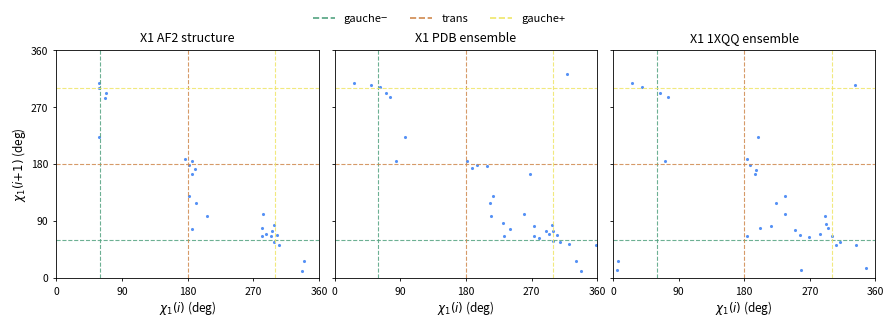

The matplotlib source for this figure:
"""χ1 rotamer 三联散点图（X1 AF2 / X1 PDB ensemble / X1 1XQQ ensemble）。

版式复刻自参考画廊 MULTI-1DBA7BB547（质量分第 1 名的三面板散点）。
数据点为示意：从参考图的像素坐标反解到 0–360° 角度域，
rotamer wells 位于 60°(gauche−) / 180°(trans 区间参考) / 300°(gauche+)。
"""
import json
from pathlib import Path

import matplotlib

matplotlib.use("Agg")
import matplotlib.pyplot as plt

# 参考图上逐像素提取的点位（px, py），每面板一组
PIXEL_POINTS = {
    "X1 AF2 structure": [[63,58],[63,65],[64,136],[71,79],[72,72],[172,168],[176,176],[176,222],[180,171],[180,269],[181,189],[184,182],[186,231],[199,251],[268,279],[269,268],[270,247],[274,277],[280,280],[281,272],[283,263],[284,288],[287,278],[290,292],[319,330],[321,315]],
    "X1 PDB ensemble": [[34,58],[56,60],[67,64],[75,72],[80,78],[87,171],[98,136],[176,171],[183,181],[189,176],[202,178],[205,231],[206,251],[209,222],[222,260],[223,280],[230,269],[248,247],[255,189],[260,279],[261,265],[267,282],[276,272],[280,277],[283,263],[284,272],[285,286],[289,278],[293,288],[302,45],[304,291],[313,315],[320,330],[338,292]],
    "X1 1XQQ ensemble": [[15,329],[16,315],[34,58],[47,64],[69,72],[76,171],[79,78],[178,168],[178,279],[182,176],[189,189],[190,183],[192,136],[195,268],[209,265],[215,231],[226,222],[226,247],[239,270],[245,278],[247,329],[256,281],[270,277],[277,251],[278,262],[280,268],[285,280],[290,292],[296,288],[314,60],[315,292],[328,326]],
}

PANEL_ORDER = ["X1 AF2 structure", "X1 PDB ensemble", "X1 1XQQ ensemble"]

# 像素 → 角度线性映射（参考图坐标轴覆盖 0–360°）
PX0, PX1 = 10.0, 340.0
PY0, PY1 = 10.0, 340.0


def to_deg(px: float, py: float) -> tuple[float, float]:
    x = (px - PX0) / (PX1 - PX0) * 360.0
    y = 360.0 - (py - PY0) / (PY1 - PY0) * 360.0
    return round(x, 1), round(y, 1)


DOT_COLOR = "#4285f4"
GUIDES = {
    60: ("gauche\u2212", "#53A380"),
    180: ("trans", "#CF894E"),
    300: ("gauche+", "#EFE668"),
}
DOT_SIZE = 5  # markersize^2，小圆点


def main() -> None:
    data = {}
    for title in PANEL_ORDER:
        data[title] = [to_deg(px, py) for px, py in PIXEL_POINTS[title]]
    Path("chi1_points.json").write_text(json.dumps(data, ensure_ascii=False), encoding="utf-8")

    fig, axes = plt.subplots(1, 3, figsize=(9.0, 3.3), sharex=True, sharey=True)
    fig.subplots_adjust(left=0.075, right=0.985, bottom=0.155, top=0.845, wspace=0.06)

    for ax, title in zip(axes, PANEL_ORDER):
        xs = [p[0] for p in data[title]]
        ys = [p[1] for p in data[title]]
        ax.scatter(xs, ys, s=DOT_SIZE, c=DOT_COLOR, linewidths=0, alpha=0.9)
        for angle, (label, color) in GUIDES.items():
            ax.axvline(angle, color=color, linestyle="--", linewidth=0.8, alpha=0.85)
            ax.axhline(angle, color=color, linestyle="--", linewidth=0.8, alpha=0.85)
        ax.set_xlim(0, 360)
        ax.set_ylim(0, 360)
        ax.set_xticks([0, 90, 180, 270, 360])
        ax.set_yticks([0, 90, 180, 270, 360])
        ax.set_title(title, fontsize=9, pad=6)
        ax.tick_params(labelsize=7.5, length=2.5, width=0.6)
        for spine in ax.spines.values():
            spine.set_linewidth(0.6)
        ax.set_xlabel(r"$\chi_1(i)$ (deg)", fontsize=8.5, labelpad=2)
    axes[0].set_ylabel(r"$\chi_1(i{+}1)$ (deg)", fontsize=8.5, labelpad=2)

    # 图例：三个 rotamer well 颜色
    handles = [
        plt.Line2D([], [], color=c, linestyle="--", linewidth=1.2, label=l)
        for l, c in (("gauche\u2212", "#53A380"), ("trans", "#CF894E"), ("gauche+", "#EFE668"))
    ]
    fig.legend(handles=handles, loc="upper center", ncol=3, fontsize=8, frameon=False, bbox_to_anchor=(0.5, 0.985))

    fig.savefig("chi1_scatter.png", dpi=300)
    fig.savefig("chi1_scatter.pdf")
    print("saved chi1_scatter.png / chi1_scatter.pdf")


if __name__ == "__main__":
    main()
